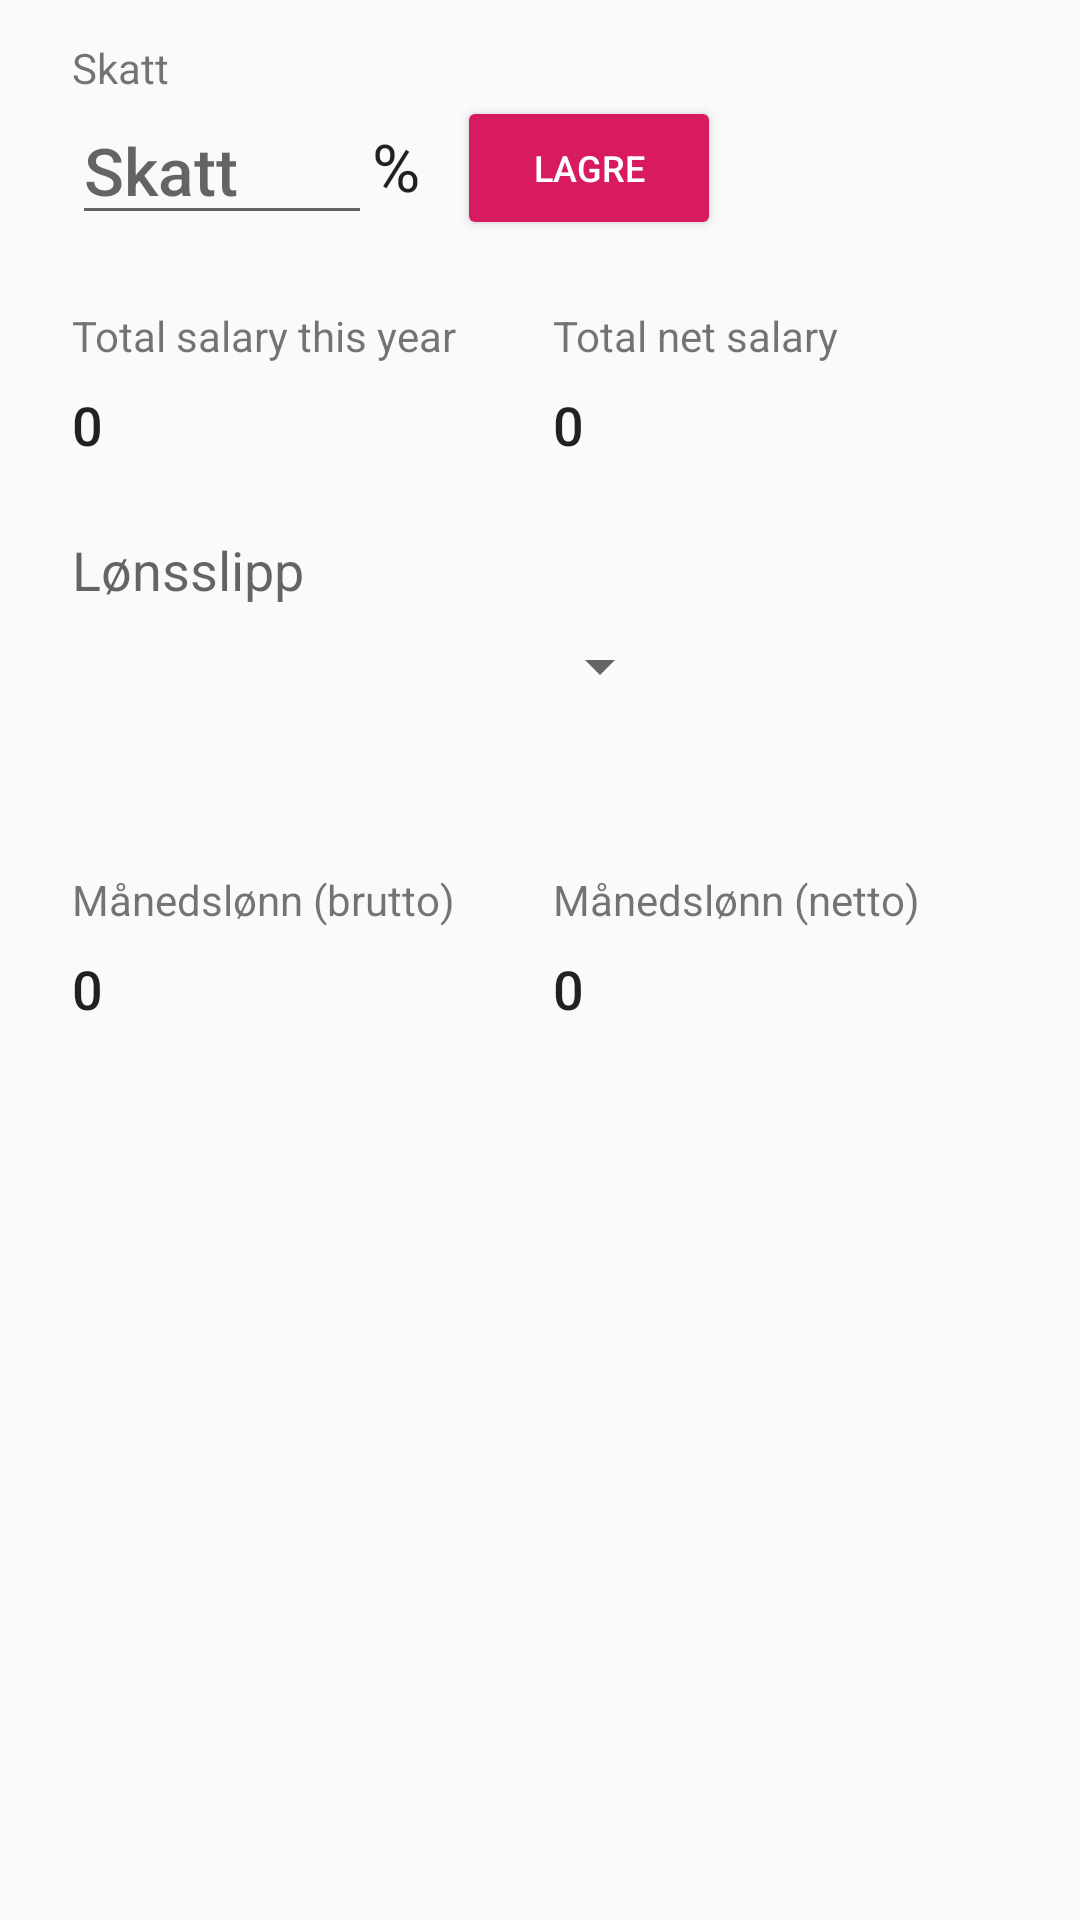

The Android layout XML behind this screen, and the referenced resources:
<!-- AndroidManifest.xml: application theme AppTheme -->
<!-- res/layout/fragment_dashboard.xml -->
<?xml version="1.0" encoding="utf-8"?>
<androidx.constraintlayout.widget.ConstraintLayout xmlns:android="http://schemas.android.com/apk/res/android"
    xmlns:app="http://schemas.android.com/apk/res-auto"
    xmlns:tools="http://schemas.android.com/tools"
    android:layout_width="match_parent"
    android:layout_height="match_parent">

    <TextView
        android:id="@+id/textView12"
        android:layout_width="wrap_content"
        android:layout_height="wrap_content"
        android:text="Månedslønn (netto)"
        app:layout_constraintStart_toStartOf="@+id/textView10"
        app:layout_constraintTop_toTopOf="@+id/textView11" />

    <TextView
        android:id="@+id/textViewMonthlyEarningsNet"
        android:layout_width="wrap_content"
        android:layout_height="wrap_content"
        android:layout_marginTop="8dp"
        android:text="0"
        android:textAppearance="@style/TextAppearance.AppCompat.Body2"
        android:textSize="18sp"
        app:layout_constraintStart_toStartOf="@+id/textView12"
        app:layout_constraintTop_toBottomOf="@+id/textView12" />

    <TextView
        android:id="@+id/textViewNetCurrentEarnings"
        android:layout_width="wrap_content"
        android:layout_height="wrap_content"
        android:layout_marginTop="8dp"
        android:text="0"
        android:textAppearance="@style/TextAppearance.AppCompat.Body2"
        android:textSize="18sp"
        app:layout_constraintStart_toStartOf="@+id/textView10"
        app:layout_constraintTop_toBottomOf="@+id/textView10" />

    <TextView
        android:id="@+id/textViewGrossCurrentEarnings"
        android:layout_width="wrap_content"
        android:layout_height="wrap_content"
        android:layout_marginTop="8dp"
        android:text="0"
        android:textAppearance="@style/TextAppearance.AppCompat.Body2"
        android:textSize="18sp"
        app:layout_constraintStart_toStartOf="@+id/textView13"
        app:layout_constraintTop_toBottomOf="@+id/textView13" />

    <TextView
        android:id="@+id/text_dashboard"
        android:layout_width="match_parent"
        android:layout_height="wrap_content"
        android:layout_marginStart="8dp"
        android:layout_marginTop="8dp"
        android:layout_marginEnd="8dp"
        android:textAlignment="center"
        android:textSize="20sp"
        android:visibility="gone"
        app:layout_constraintEnd_toEndOf="parent"
        app:layout_constraintStart_toStartOf="parent"
        app:layout_constraintTop_toTopOf="parent" />

    <EditText
        android:id="@+id/editTextTaxPercentage"
        android:layout_width="100dp"
        android:layout_height="wrap_content"
        android:layout_marginStart="24dp"
        android:layout_marginTop="32dp"
        android:ems="10"
        android:hint="Skatt"
        android:inputType="numberDecimal"
        android:maxLength="5"
        android:textAppearance="@style/TextAppearance.AppCompat.Body2"
        android:textSize="22sp"
        app:layout_constraintStart_toStartOf="parent"
        app:layout_constraintTop_toTopOf="parent" />

    <TextView
        android:id="@+id/textView10"
        android:layout_width="wrap_content"
        android:layout_height="wrap_content"
        android:layout_marginStart="32dp"
        android:text="@string/total_yearly_salary_net"
        app:layout_constraintStart_toEndOf="@+id/textView13"
        app:layout_constraintTop_toTopOf="@+id/textView13" />

    <TextView
        android:id="@+id/textView11"
        android:layout_width="wrap_content"
        android:layout_height="wrap_content"
        android:layout_marginTop="16dp"
        android:text="Månedslønn (brutto)"
        app:layout_constraintStart_toStartOf="@+id/textViewMonthPeriod"
        app:layout_constraintTop_toBottomOf="@+id/textViewMonthPeriod" />

    <TextView
        android:id="@+id/textViewMonthlyEarningsGross"
        android:layout_width="wrap_content"
        android:layout_height="wrap_content"
        android:layout_marginTop="8dp"
        android:text="0"
        android:textAppearance="@style/TextAppearance.AppCompat.Body2"
        android:textSize="18sp"
        app:layout_constraintStart_toStartOf="@+id/textView11"
        app:layout_constraintTop_toBottomOf="@+id/textView11" />

    <Button
        android:id="@+id/buttonSaveTaxPercentage"
        android:layout_width="wrap_content"
        android:layout_height="wrap_content"
        android:layout_marginTop="32dp"
        android:backgroundTint="@color/colorAccent"
        android:text="lagre"
        android:textColor="#fff"
        android:textSize="12sp"
        app:layout_constraintStart_toEndOf="@+id/textView13"
        app:layout_constraintTop_toTopOf="parent" />

    <TextView
        android:id="@+id/textView13"
        android:layout_width="wrap_content"
        android:layout_height="wrap_content"
        android:layout_marginTop="24dp"
        android:text="@string/total_yearly_salary_gross"
        app:layout_constraintStart_toStartOf="@+id/editTextTaxPercentage"
        app:layout_constraintTop_toBottomOf="@+id/editTextTaxPercentage" />

    <Spinner
        android:id="@+id/spinnerSelectJob"
        android:layout_width="200dp"
        android:layout_height="wrap_content"
        android:layout_marginTop="8dp"
        app:layout_constraintStart_toStartOf="@+id/textView20"
        app:layout_constraintTop_toBottomOf="@+id/textView20" />

    <TextView
        android:id="@+id/textView20"
        android:layout_width="wrap_content"
        android:layout_height="wrap_content"
        android:layout_marginTop="24dp"
        android:text="Lønsslipp"
        android:textAppearance="@style/TextAppearance.AppCompat.Medium"
        android:textSize="18sp"
        app:layout_constraintStart_toStartOf="@+id/textViewGrossCurrentEarnings"
        app:layout_constraintTop_toBottomOf="@+id/textViewGrossCurrentEarnings" />

    <TextView
        android:id="@+id/textViewMonthPeriod"
        android:layout_width="wrap_content"
        android:layout_height="wrap_content"
        android:layout_marginTop="16dp"
        android:textAppearance="@style/TextAppearance.AppCompat.Medium"
        android:textColor="@color/colorAccent"
        app:layout_constraintStart_toStartOf="@+id/spinnerSelectJob"
        app:layout_constraintTop_toBottomOf="@+id/spinnerSelectJob" />

    <TextView
        android:id="@+id/textView2"
        android:layout_width="wrap_content"
        android:layout_height="wrap_content"
        android:text="%"
        android:textAppearance="@style/TextAppearance.AppCompat.Large"
        app:layout_constraintBottom_toBottomOf="@+id/editTextTaxPercentage"
        app:layout_constraintStart_toEndOf="@+id/editTextTaxPercentage"
        app:layout_constraintTop_toTopOf="@+id/editTextTaxPercentage" />

    <TextView
        android:id="@+id/textView19"
        android:layout_width="wrap_content"
        android:layout_height="wrap_content"
        android:text="Skatt"
        app:layout_constraintBottom_toTopOf="@+id/editTextTaxPercentage"
        app:layout_constraintStart_toStartOf="@+id/editTextTaxPercentage" />

</androidx.constraintlayout.widget.ConstraintLayout>
<!-- resources referenced by this layout -->
<resources>
  <color name="colorAccent">#D81B60</color>
  <string name="total_yearly_salary_gross">Total salary this year</string>
  <string name="total_yearly_salary_net">Total net salary</string>
  <style name="AppTheme" parent="Theme.AppCompat.Light.DarkActionBar">
          
          <item name="android:windowBackground">@color/appBackgroundColor</item>
          <item name="colorPrimary">@color/colorPrimary</item>
          <item name="colorPrimaryDark">@color/colorPrimary</item>
          <item name="colorAccent">@color/colorAccent</item>
          <item name="colorAccentTransparent">@color/colorAccentTransparent</item>
          <item name="appBackgroundColor">@color/appBackgroundColor</item>
          <item name="textColor">@color/textColor</item>
      </style>
  <color name="appBackgroundColor">#FAFAFA</color>
  <color name="colorPrimary">#439B80</color>
  <color name="colorAccentTransparent">#D81B60</color>
  <color name="textColor">#000</color>
</resources>
